Photos from the image-classification dataset "VSVCabelControl.v1i.clip" in the GitHub repository MrJacob252/VSV_cable_control. Its 2 classes are: fail, pass.

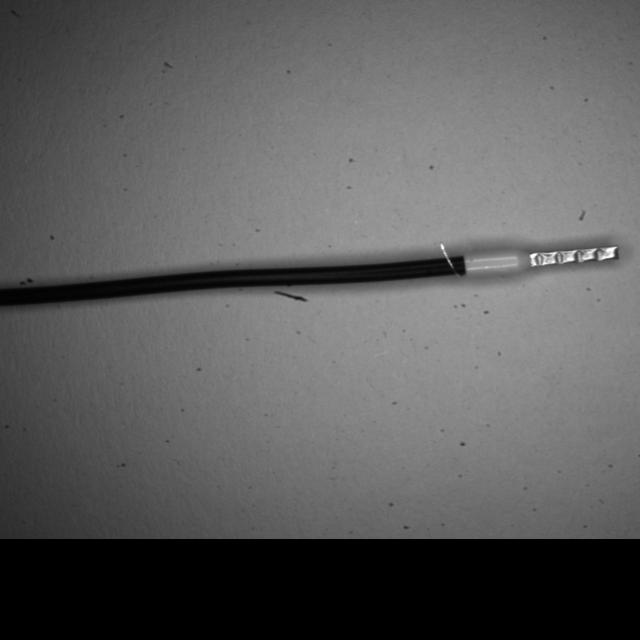
Label: fail

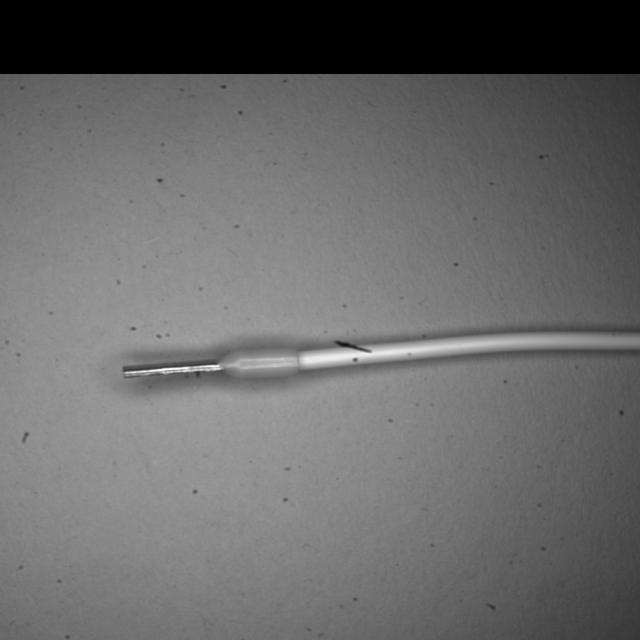
Label: pass

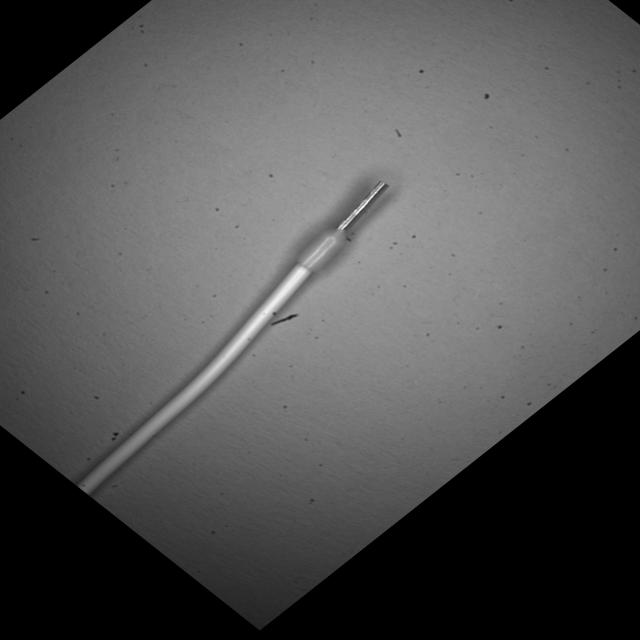
Label: pass

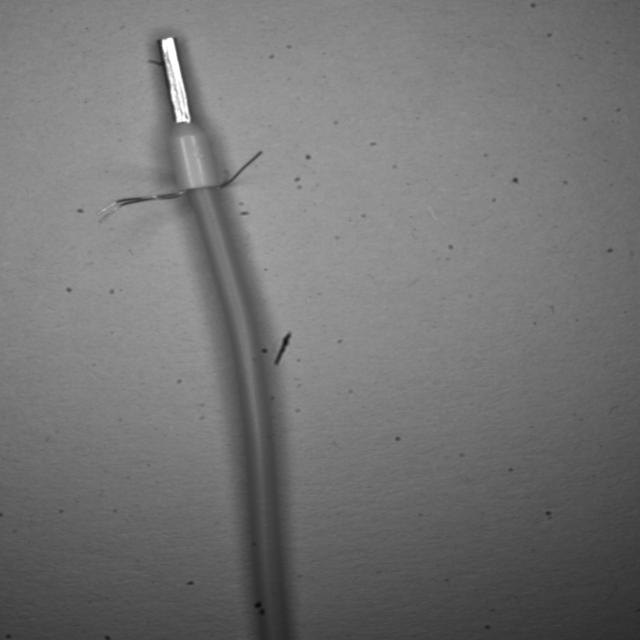
Label: fail

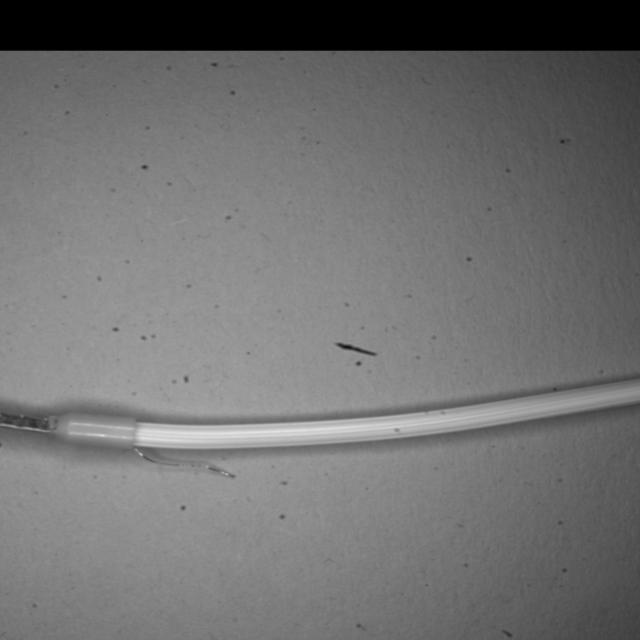
Label: fail

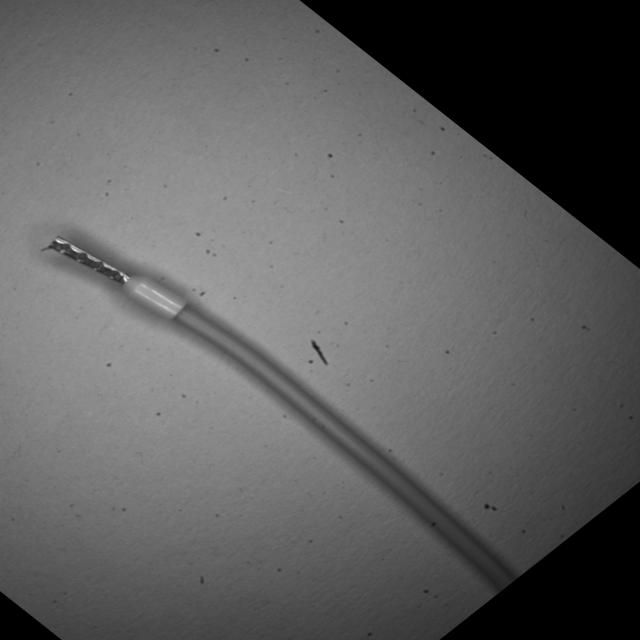
Label: pass
